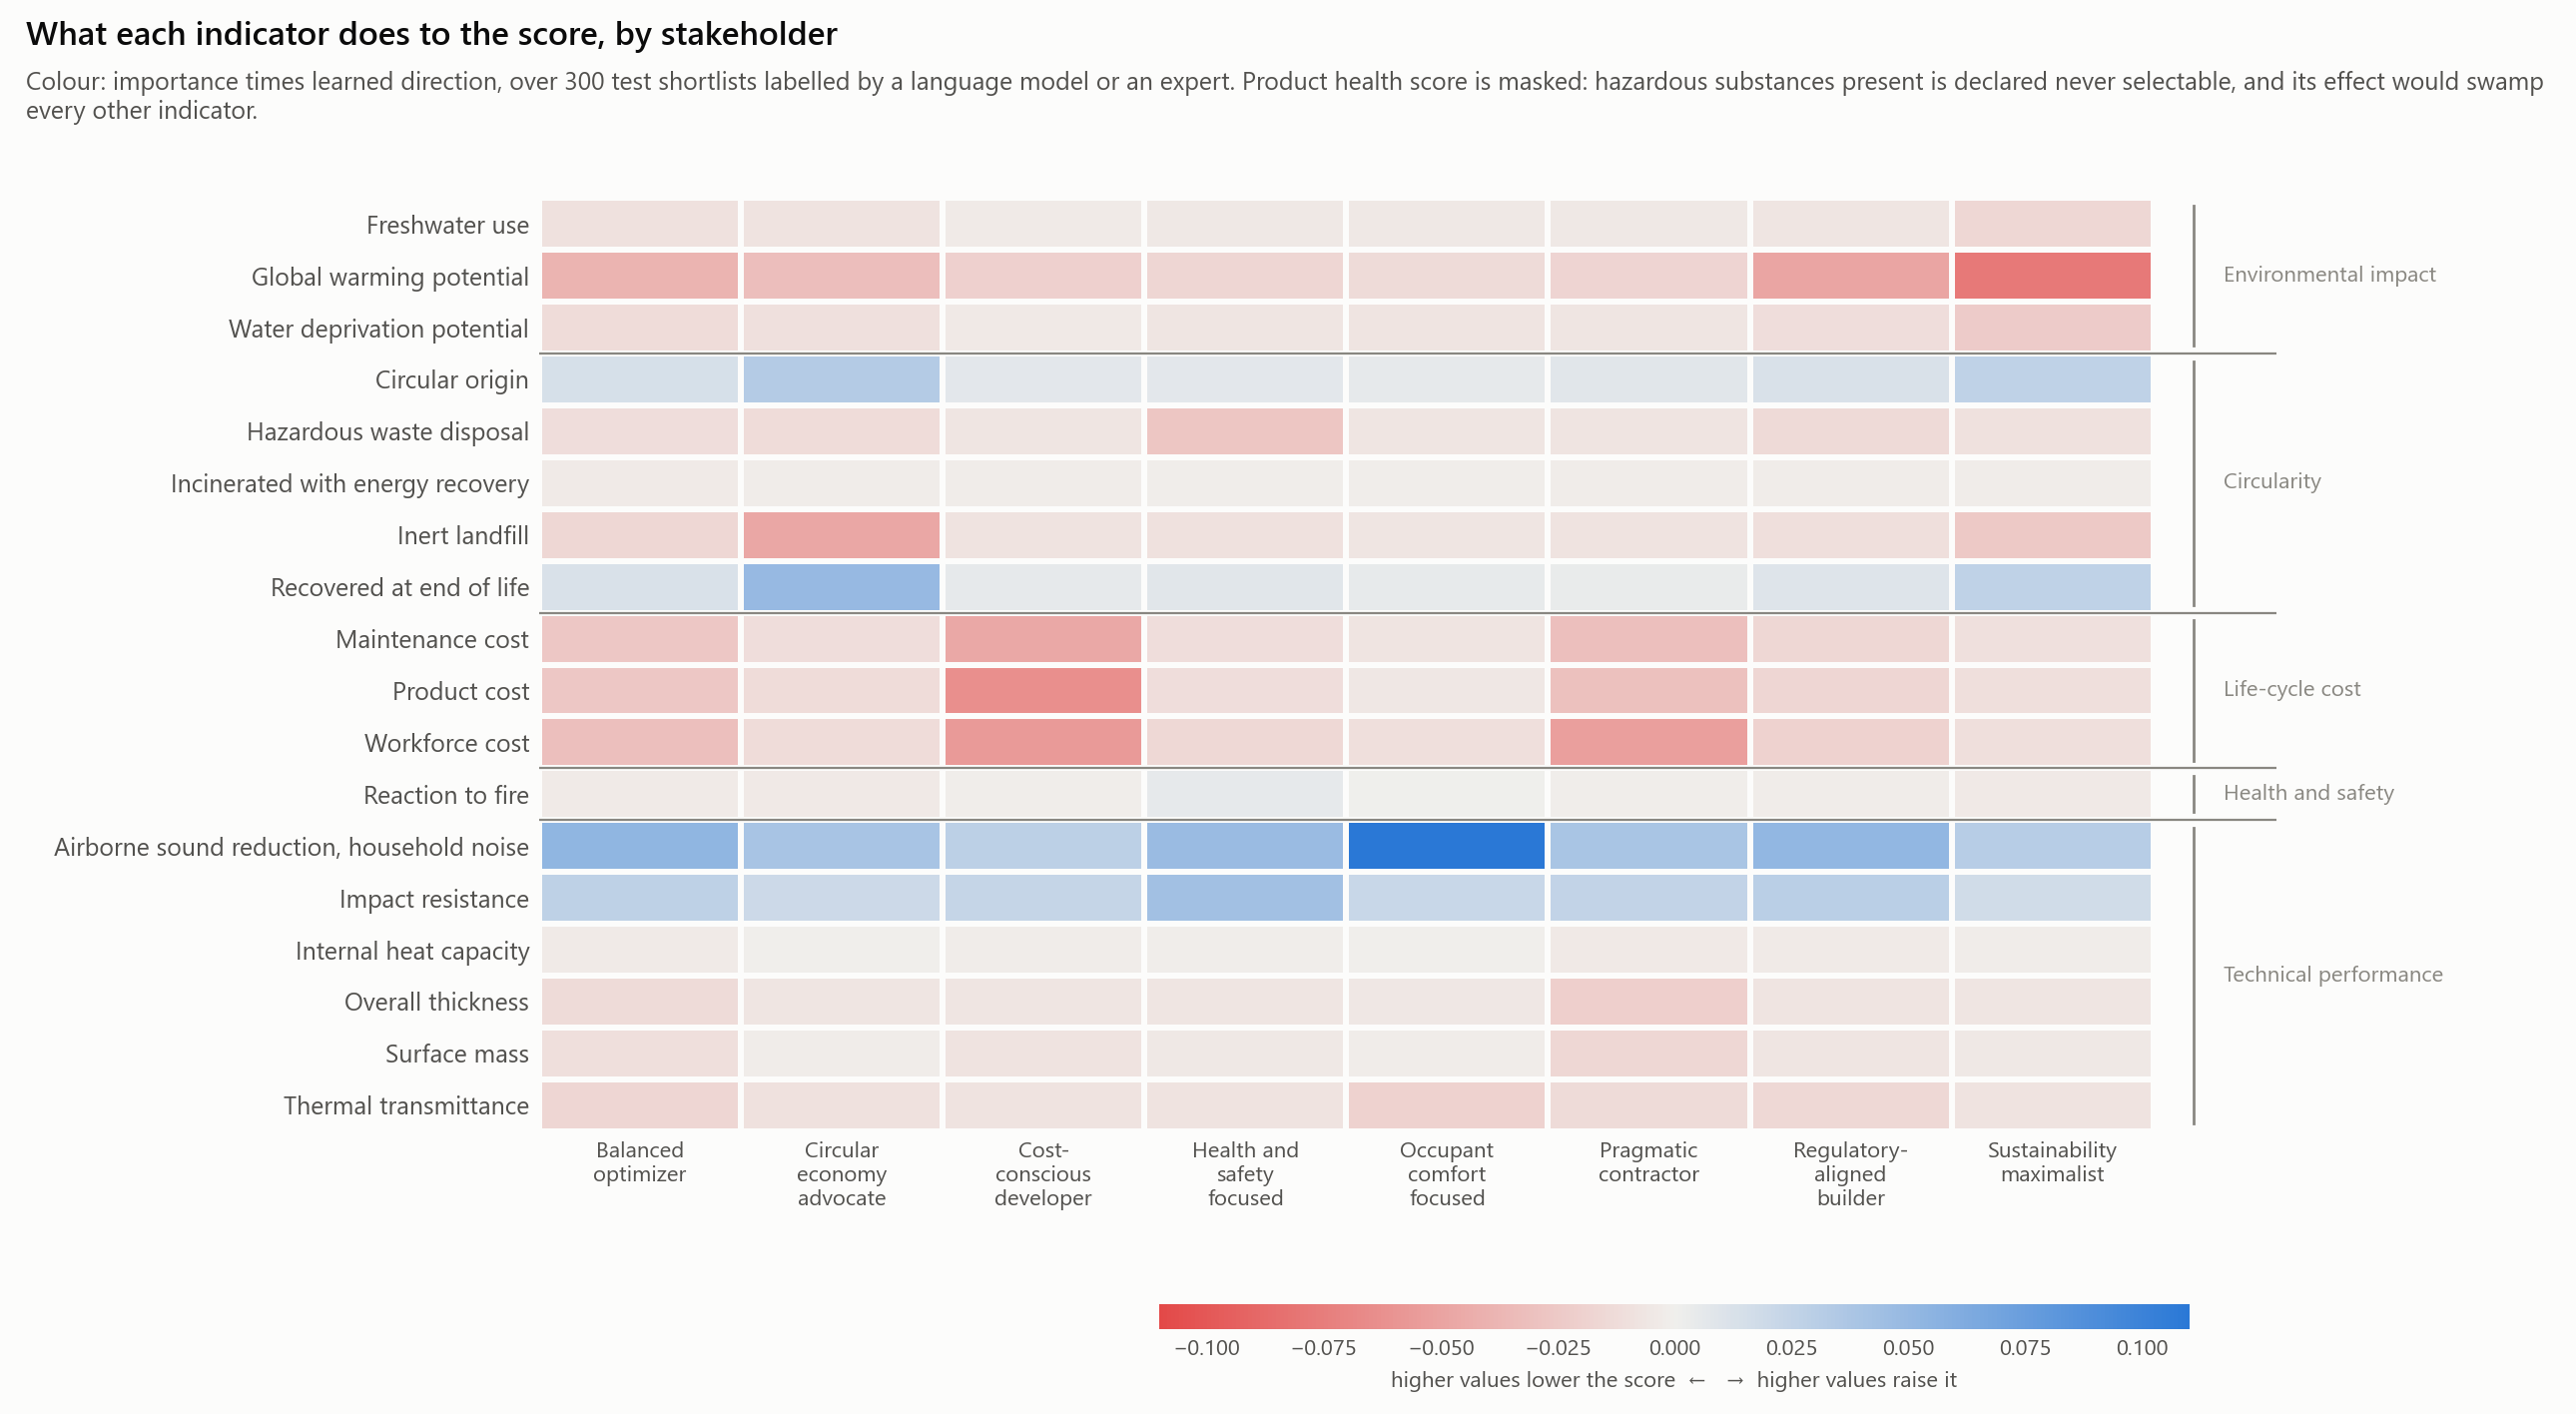

The table this chart was drawn from, first rows:
condition, indicator, family, importance, direction, signed, alternatives
balanced_optimizer, gwp, environmental_impact, 0.04958, -0.794, -0.03936, 1035
balanced_optimizer, wdp, environmental_impact, 0.01718, -0.737, -0.01265, 1035
balanced_optimizer, fwu, environmental_impact, 0.01177, -0.743, -0.00875, 1035
balanced_optimizer, circ_orig, circularity, 0.01811, 0.807, 0.01462, 1035
balanced_optimizer, fu_recyc, circularity, 0.01554, 0.827, 0.01284, 1035
balanced_optimizer, fu_incin, circularity, 0.00707, -0.389, -0.00275, 1035
balanced_optimizer, fu_inert, circularity, 0.01936, -0.84, -0.01626, 1035
balanced_optimizer, fu_haz, circularity, 0.04215, -0.266, -0.01123, 1035
balanced_optimizer, cost_product, cost, 0.03651, -0.729, -0.02663, 1035
balanced_optimizer, cost_labour, cost, 0.04115, -0.754, -0.03103, 1035
balanced_optimizer, cost_maintenance, cost, 0.03457, -0.75, -0.02594, 1035
balanced_optimizer, health, health_safety, 0.06592, 0.853, 0.05623, 833
balanced_optimizer, u_value, performance, 0.02433, -0.693, -0.01687, 1035
balanced_optimizer, surface_mass, performance, 0.02573, -0.408, -0.01051, 1035
balanced_optimizer, heat_capacity, performance, 0.0113, -0.271, -0.00307, 1035
balanced_optimizer, fire_reaction, health_safety, 0.0273, -0.109, -0.00299, 1035
balanced_optimizer, thickness, performance, 0.01653, -0.786, -0.013, 1035
balanced_optimizer, acoustic_reduction_pink, performance, 0.07514, 0.704, 0.05288, 1035
balanced_optimizer, impact_resistance, performance, 0.03825, 0.729, 0.02789, 1035
circular_economy_advocate, gwp, environmental_impact, 0.04029, -0.803, -0.03237, 1035
circular_economy_advocate, wdp, environmental_impact, 0.01474, -0.665, -0.0098, 1035
circular_economy_advocate, fwu, environmental_impact, 0.01083, -0.736, -0.00797, 1035
circular_economy_advocate, circ_orig, circularity, 0.04458, 0.744, 0.03317, 1035
circular_economy_advocate, fu_recyc, circularity, 0.05872, 0.849, 0.04986, 1035
circular_economy_advocate, fu_incin, circularity, 0.00617, -0.302, -0.00187, 1035
circular_economy_advocate, fu_inert, circularity, 0.05735, -0.829, -0.04753, 1035
circular_economy_advocate, fu_haz, circularity, 0.04717, -0.266, -0.01255, 1035
circular_economy_advocate, cost_product, cost, 0.01824, -0.668, -0.01219, 1035
circular_economy_advocate, cost_labour, cost, 0.0181, -0.68, -0.01231, 1035
circular_economy_advocate, cost_maintenance, cost, 0.01691, -0.693, -0.01172, 1035
circular_economy_advocate, health, health_safety, 0.05293, 0.838, 0.04436, 833
circular_economy_advocate, u_value, performance, 0.0157, -0.549, -0.00862, 1035
circular_economy_advocate, surface_mass, performance, 0.02457, -0.091, -0.00225, 1035
circular_economy_advocate, heat_capacity, performance, 0.00745, -0.042, -0.00031, 1035
circular_economy_advocate, fire_reaction, health_safety, 0.02465, -0.15, -0.0037, 1035
circular_economy_advocate, thickness, performance, 0.00887, -0.68, -0.00603, 1035
circular_economy_advocate, acoustic_reduction_pink, performance, 0.05787, 0.689, 0.03989, 1035
circular_economy_advocate, impact_resistance, performance, 0.02847, 0.708, 0.02016, 1035
cost_conscious_developer, gwp, environmental_impact, 0.02813, -0.732, -0.0206, 1035
cost_conscious_developer, wdp, environmental_impact, 0.00711, -0.606, -0.0043, 1035
cost_conscious_developer, fwu, environmental_impact, 0.0056, -0.527, -0.00295, 1035
cost_conscious_developer, circ_orig, circularity, 0.00993, 0.745, 0.0074, 1035
cost_conscious_developer, fu_recyc, circularity, 0.00799, 0.73, 0.00583, 1035
cost_conscious_developer, fu_incin, circularity, 0.00513, -0.424, -0.00217, 1035
cost_conscious_developer, fu_inert, circularity, 0.00975, -0.814, -0.00794, 1035
cost_conscious_developer, fu_haz, circularity, 0.02642, -0.235, -0.0062, 1035
cost_conscious_developer, cost_product, cost, 0.08717, -0.73, -0.06364, 1035
cost_conscious_developer, cost_labour, cost, 0.07929, -0.709, -0.0562, 1035
cost_conscious_developer, cost_maintenance, cost, 0.06661, -0.709, -0.04725, 1035
cost_conscious_developer, health, health_safety, 0.04527, 0.792, 0.03584, 833
cost_conscious_developer, u_value, performance, 0.01346, -0.582, -0.00783, 1035
cost_conscious_developer, surface_mass, performance, 0.01929, -0.43, -0.0083, 1035
cost_conscious_developer, heat_capacity, performance, 0.00768, -0.335, -0.00257, 1035
cost_conscious_developer, fire_reaction, health_safety, 0.01943, -0.064, -0.00125, 1035
cost_conscious_developer, thickness, performance, 0.00952, -0.72, -0.00685, 1035
cost_conscious_developer, acoustic_reduction_pink, performance, 0.0501, 0.571, 0.0286, 1035
cost_conscious_developer, impact_resistance, performance, 0.03281, 0.715, 0.02345, 1035
health_safety_focused, gwp, environmental_impact, 0.02366, -0.704, -0.01666, 1035
health_safety_focused, wdp, environmental_impact, 0.01002, -0.643, -0.00644, 1035
health_safety_focused, fwu, environmental_impact, 0.0074, -0.648, -0.0048, 1035
... 92 more rows
